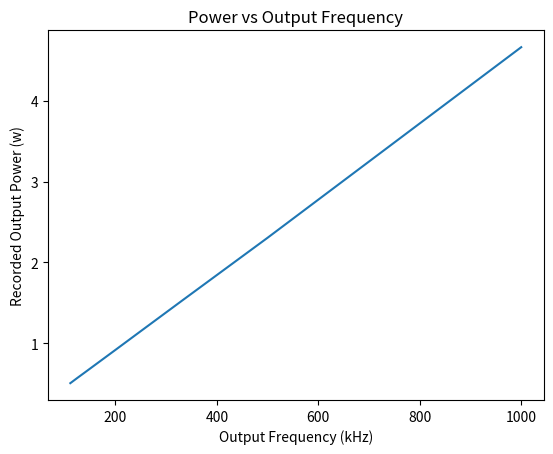

Python code for this plot:
import matplotlib.pyplot as plt
import numpy as np

data = [[1000, 4.66],
[500, 2.305],
[333.33, 1.537],
[250, 1.151],
[200, 0.919],
[166.66, 0.765],
[142.85, 0.655],
[125, 0.573],
[111.11, 0.508
]]


xvals = [i[0] for i in data]
yvals = [i[1] for i in data]

plt.figure(1)
plt.plot(xvals, yvals)
plt.xlabel('Output Frequency (kHz)')
plt.ylabel('Recorded Output Power (w)')
plt.title('Power vs Output Frequency')
plt.show(1)
